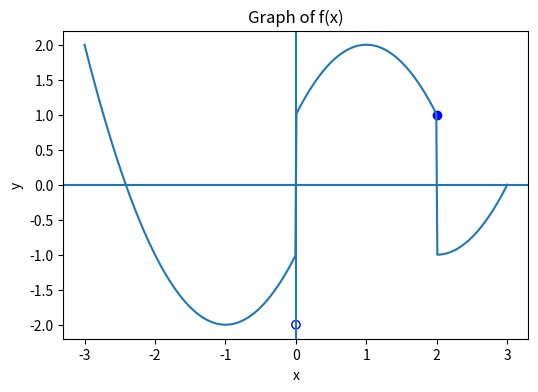
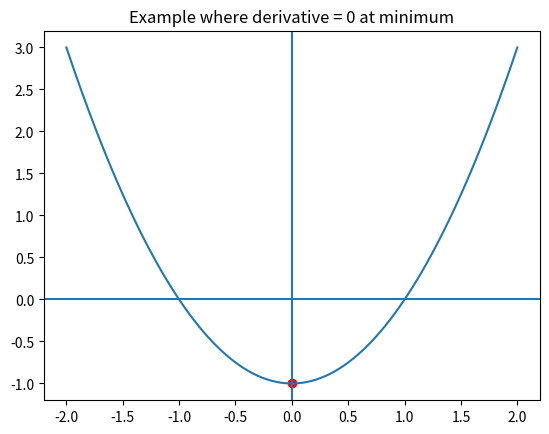

Here is the Python script that generated these plots, in order:
import sympy as sp

x = sp.symbols('x')

expr = (x**2 - x - 6)/(x-3)

limit_value = sp.limit(expr, x, 3)

limit_value

import numpy as np
import matplotlib.pyplot as plt

# create x values
x = np.linspace(-3,3,400)

# example function pieces (approximation of graph)
y = np.piecewise(
    x,
    [x < 0, (x >= 0) & (x < 2), x >= 2],
    [lambda x: -2 + (x+1)**2,
     lambda x: 2 - (x-1)**2,
     lambda x: (x-2)**2 - 1]
)

plt.figure(figsize=(6,4))
plt.plot(x,y)

plt.scatter([0],[ -2], facecolors='none', edgecolors='blue')
plt.scatter([2],[1], color='blue')

plt.axhline(0)
plt.axvline(0)

plt.title("Graph of f(x)")
plt.xlabel("x")
plt.ylabel("y")

plt.show()

import sympy as sp

x = sp.symbols('x')

expr = (x**2 - x - 6)/(x - 3)

limit_value = sp.limit(expr, x, 3)

limit_value

import sympy as sp

x = sp.symbols('x')

expr = (4*x**2 + 1)/x

left = sp.limit(expr, x, 0, dir='-')
right = sp.limit(expr, x, 0, dir='+')

left, right

import numpy as np
import matplotlib.pyplot as plt

x = np.linspace(-2,2,100)
y = x**2 - 1

plt.plot(x,y)

plt.scatter([0],[-1],color='red') # minimum point

plt.axhline(0)
plt.axvline(0)

plt.title("Example where derivative = 0 at minimum")
plt.show()
